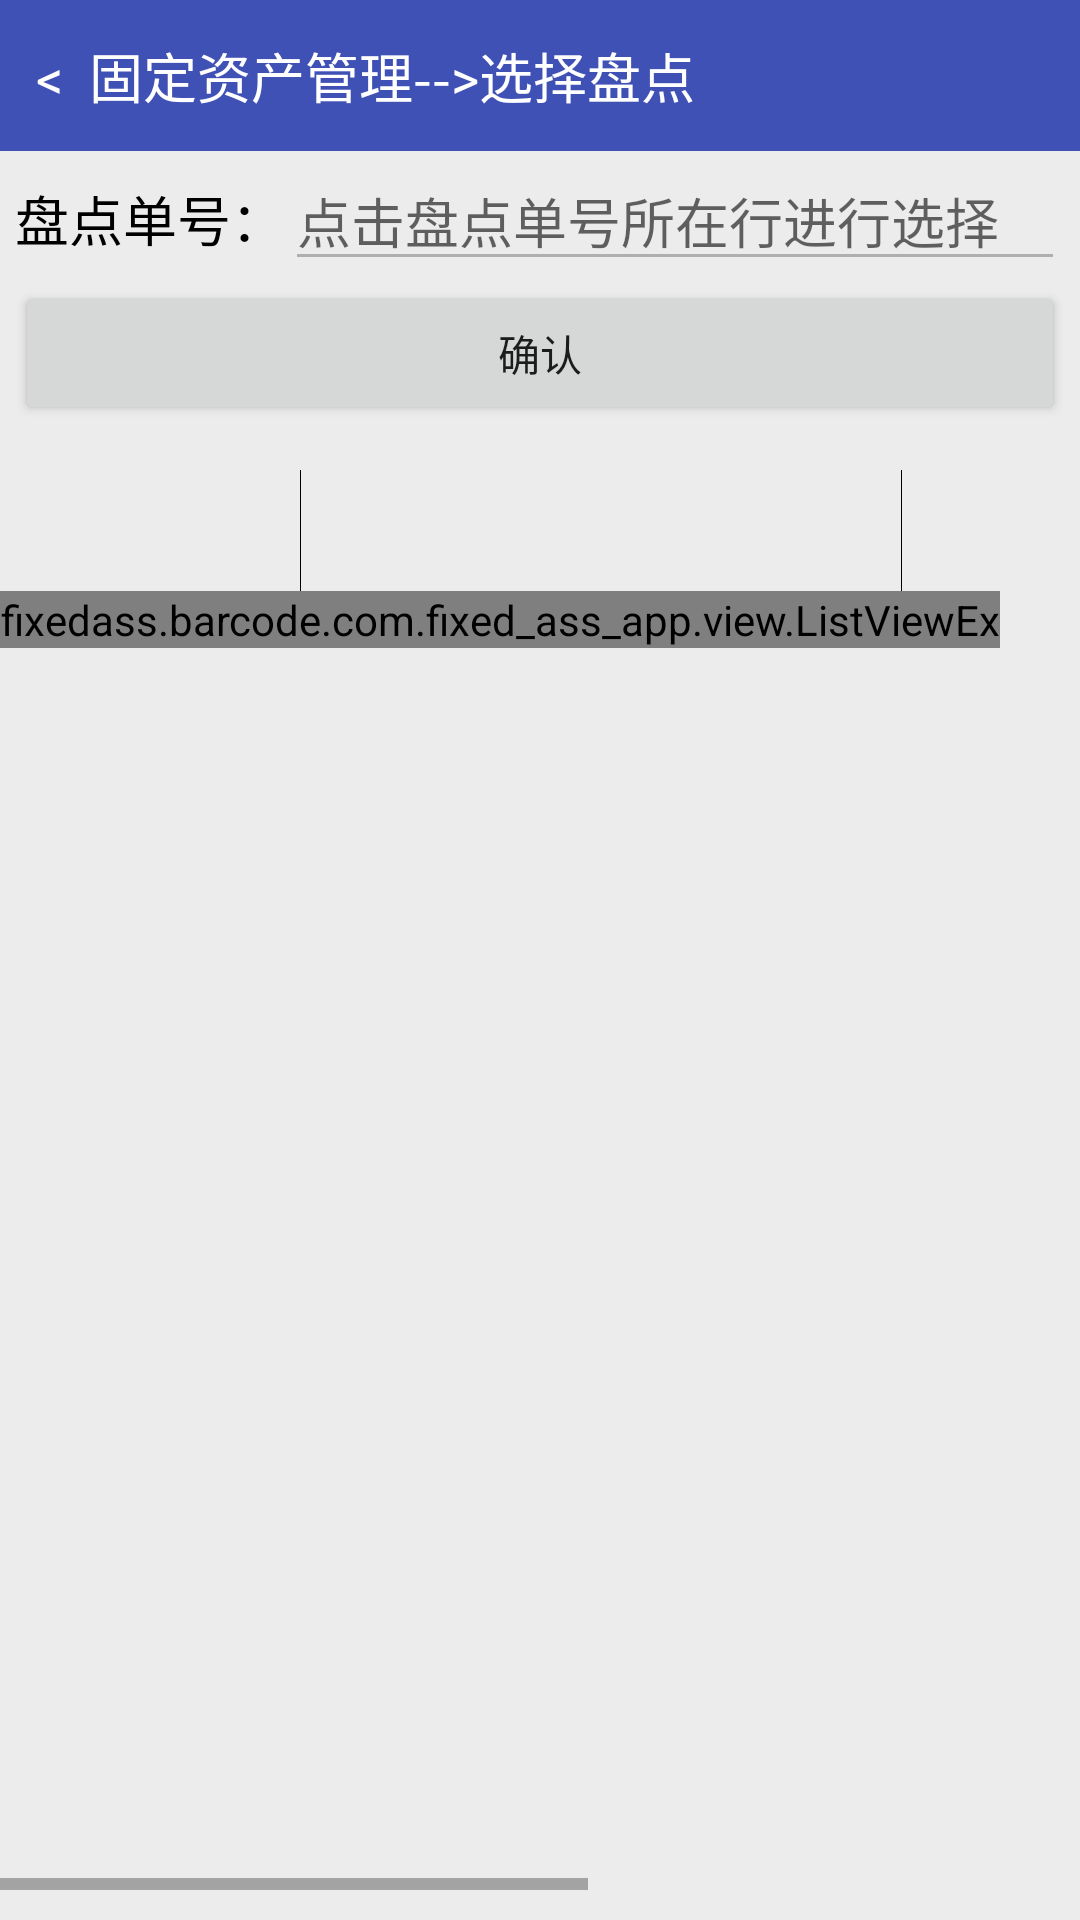

Reconstruct the res/layout file that produces this screen, plus the resources it refers to.
<!-- AndroidManifest.xml: application theme AppTheme -->
<!-- res/layout/loaddata.xml -->
<?xml version="1.0" encoding="utf-8"?>
<LinearLayout xmlns:android="http://schemas.android.com/apk/res/android"
    android:layout_width="match_parent"
    android:layout_height="match_parent"
    android:background="#EDECEC"
    android:orientation="vertical">

    <TextView
        android:id="@+id/back"
        android:layout_width="match_parent"
        android:layout_height="wrap_content"
        android:clickable="true"
        android:textSize="18sp"
        android:padding="12dp"
        android:textColor="#ffffff"
        android:background="@color/colorPrimary"
        android:text="@string/load_data_title"/>

    <LinearLayout
        android:id="@+id/changeAdd"
        android:layout_width="match_parent"
        android:layout_height="wrap_content"
        android:layout_above="@+id/add"
        android:orientation="horizontal"
        android:paddingRight="5dp"
        android:paddingLeft="5dp">

        <TextView
            android:layout_width="wrap_content"
            android:layout_height="wrap_content"
            android:textSize="18sp"
            android:enabled="false"
            android:textColor="#000000"
            android:text="盘点单号："/>

        <EditText
            android:id="@+id/countBillCode"
            android:layout_width="match_parent"
            android:layout_height="wrap_content"
            android:hint="点击盘点单号所在行进行选择"
            android:ellipsize="none"
            android:enabled="false"
            android:textColor="@color/list_seperator"
            android:inputType="none"/>

    </LinearLayout>
    <Button
        android:id="@+id/add"
        android:layout_width="match_parent"
        android:layout_height="wrap_content"
        android:text="确认"
        android:layout_marginLeft="5dp"
        android:layout_marginRight="5dp"
        android:layout_marginBottom="5dp"/>

    <HorizontalScrollView
        android:id="@+id/hs_query_hslist"
        android:layout_width="wrap_content"
        android:layout_height="fill_parent"
        android:layout_marginTop="10dp"
        android:layout_marginBottom="10dp">

        <RelativeLayout
            android:layout_width="wrap_content"
            android:layout_height="fill_parent" >

            <include
                android:id="@+id/include_query_lvhead"
                layout="@layout/list_item_load" />

            <fixedass.barcode.com.fixed_ass_app.view.ListViewEx
                android:id="@+id/lv_query_lvBarcodeList"
                android:layout_width="wrap_content"
                android:layout_height="wrap_content"
                android:listSelector="@drawable/list_item_foucsed"
                android:cacheColorHint="@android:color/transparent"
                android:layout_below="@id/include_query_lvhead" >
            </fixedass.barcode.com.fixed_ass_app.view.ListViewEx>

        </RelativeLayout>

    </HorizontalScrollView>

</LinearLayout>
<!-- res/layout/list_item_load.xml (included above) -->
<?xml version="1.0" encoding="utf-8"?>
<LinearLayout xmlns:android="http://schemas.android.com/apk/res/android"
    android:layout_width="match_parent"
    android:layout_height="wrap_content"
    android:orientation="horizontal" >

    <TextView
        android:id="@+id/tv_list_item_load_tvhead1"
        style="@style/ListScanItem"
        android:layout_width="100dip"
        android:padding="10dp"/>

    <View style="@style/ListSeperator" />

    <TextView
        android:id="@+id/tv_list_item_load_tvhead2"
        style="@style/ListScanItem"
        android:layout_width="200dip"
        android:padding="10dp"/>

    <View style="@style/ListSeperator" />

    <TextView
        android:id="@+id/tv_list_item_load_tvhead3"
        style="@style/ListScanItem"
        android:layout_width="120dip"
        android:padding="10dp"/>

    <View style="@style/ListSeperator" />

    <TextView
        android:id="@+id/tv_list_item_load_tvhead4"
        style="@style/ListScanItem"
        android:layout_width="120dip"
        android:padding="10dp"/>

    <View style="@style/ListSeperator" />

    <TextView
        android:id="@+id/tv_list_item_load_tvhead5"
        style="@style/ListScanItem"
        android:layout_width="120dip"
        android:padding="10dp"/>

    <View style="@style/ListSeperator" />

</LinearLayout>
<!-- resources referenced by this layout -->
<resources>
  <color name="colorPrimary">#3F51B5</color>
  <color name="list_seperator">#ff000000</color>
  <string name="load_data_title">&lt;  固定资产管理--&gt;选择盘点</string>
  <style name="ListScanItem" parent="@style/CommonText">
          <item name="android:textSize">15sp</item>
          <item name="android:gravity">center_horizontal</item>
      </style>
  <style name="ListSeperator">
          <item name="android:background">@color/list_seperator</item>
          <item name="android:layout_width">1.0px</item>
          <item name="android:layout_height">fill_parent</item>
      </style>
  <style name="AppTheme" parent="Theme.AppCompat.Light.DarkActionBar">
          
          <item name="colorPrimary">@color/colorPrimary</item>
          <item name="colorPrimaryDark">@color/colorPrimaryDark</item>
          <item name="colorAccent">@color/colorAccent</item>
      </style>
  <style name="CommonText">
          <item name="android:textSize">18.0sp</item>
          <item name="android:textColor">@android:color/black</item>
          <item name="android:layout_width">wrap_content</item>
          <item name="android:layout_height">wrap_content</item>
          <item name="android:singleLine">true</item>
      </style>
  <color name="colorPrimaryDark">#303F9F</color>
  <color name="colorAccent">#FF4081</color>
</resources>
